Run: headless pygame with SDL's dummy video driver; simulated clock (each Clock.tick advances the game by its frame time, no real sleeping); random seed 0; keys injected as events and as key.get_pressed() state; no mouse input.
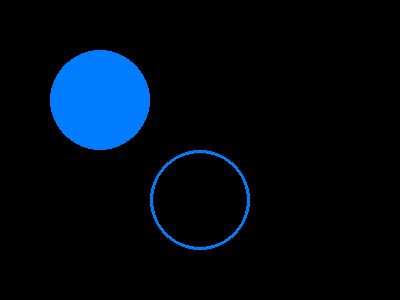
Frame 1 of 4 · flips 1–60 · no input
Frame 2 of 4 · flips 61–180 · tapped SPACE, RETURN · held RIGHT (→), D · screen unchanged from frame 1, image omitted
Frame 3 of 4 · flips 181–300 · held DOWN (↓), S · screen unchanged from frame 2, image omitted
Frame 4 of 4 · flips 301–420 · held LEFT (←), A, UP (↑), W · screen unchanged from frame 3, image omitted

The pygame program that drew these frames:

import pygame

pygame.init()
screen=pygame.display.set_mode((400,300))
done=False

while not done:
    for event in pygame.event.get():
        if event.type==pygame.QUIT:
            done=True
    pygame.draw.circle(screen, (0,125,255),(100,100),50)
    
    pygame.draw.circle(screen, (0,125,255),(200,200),50,3)
    pygame.display.flip()
